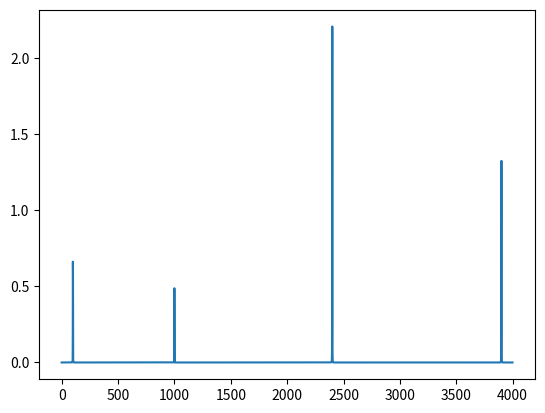

Source code (Python):
import cmath, math
import numpy as np
import matplotlib.pyplot as plt

def fft_iterative(x):
    N = len(x)
    levels = int(math.log2(N))
    assert 2**levels == N, "Length must be power of 2"

    # 1. Bit-reversal permutation
    def bit_reverse(n, bits):
        rev = 0
        for i in range(bits):
            if (n >> i) & 1:
                rev |= 1 << (bits - 1 - i)
        return rev

    X = [0]*N
    for i in range(N):
        X[bit_reverse(i, levels)] = x[i]

    # 2. Iterative butterfly stages
    size = 2
    while size <= N:
        half_size = size // 2
        table_step = N // size
        for i in range(0, N, size):
            for k in range(half_size):
                twiddle = cmath.exp(-2j*math.pi*k/size)
                t = twiddle * X[i + k + half_size]
                X[i + k + half_size] = X[i + k] - t
                X[i + k] = X[i + k] + t
        size *= 2
    return X

def next_power2(n):
    return 1 << (n-1).bit_length()

fs = 8000
T = 1.0
t = np.linspace(0, T, int(fs*T), endpoint=False)

x = 3*np.sin(2*np.pi*100*t) + 2*np.sin(2*np.pi*1000*t) + 10*np.sin(2*np.pi*2400*t) + 6*np.sin(2*np.pi*3900*t)
x = x - np.mean(x)
x = x*np.hanning(len(x))

N = len(x)
M = next_power2(N)
x_pad = np.zeros(M)
x_pad[:N] = x

X = fft_iterative(x_pad)
freqs = np.fft.fftfreq(M, 1/fs)
half = M//2

plt.plot(freqs[:half], np.abs(X[:half])/M)
plt.show()